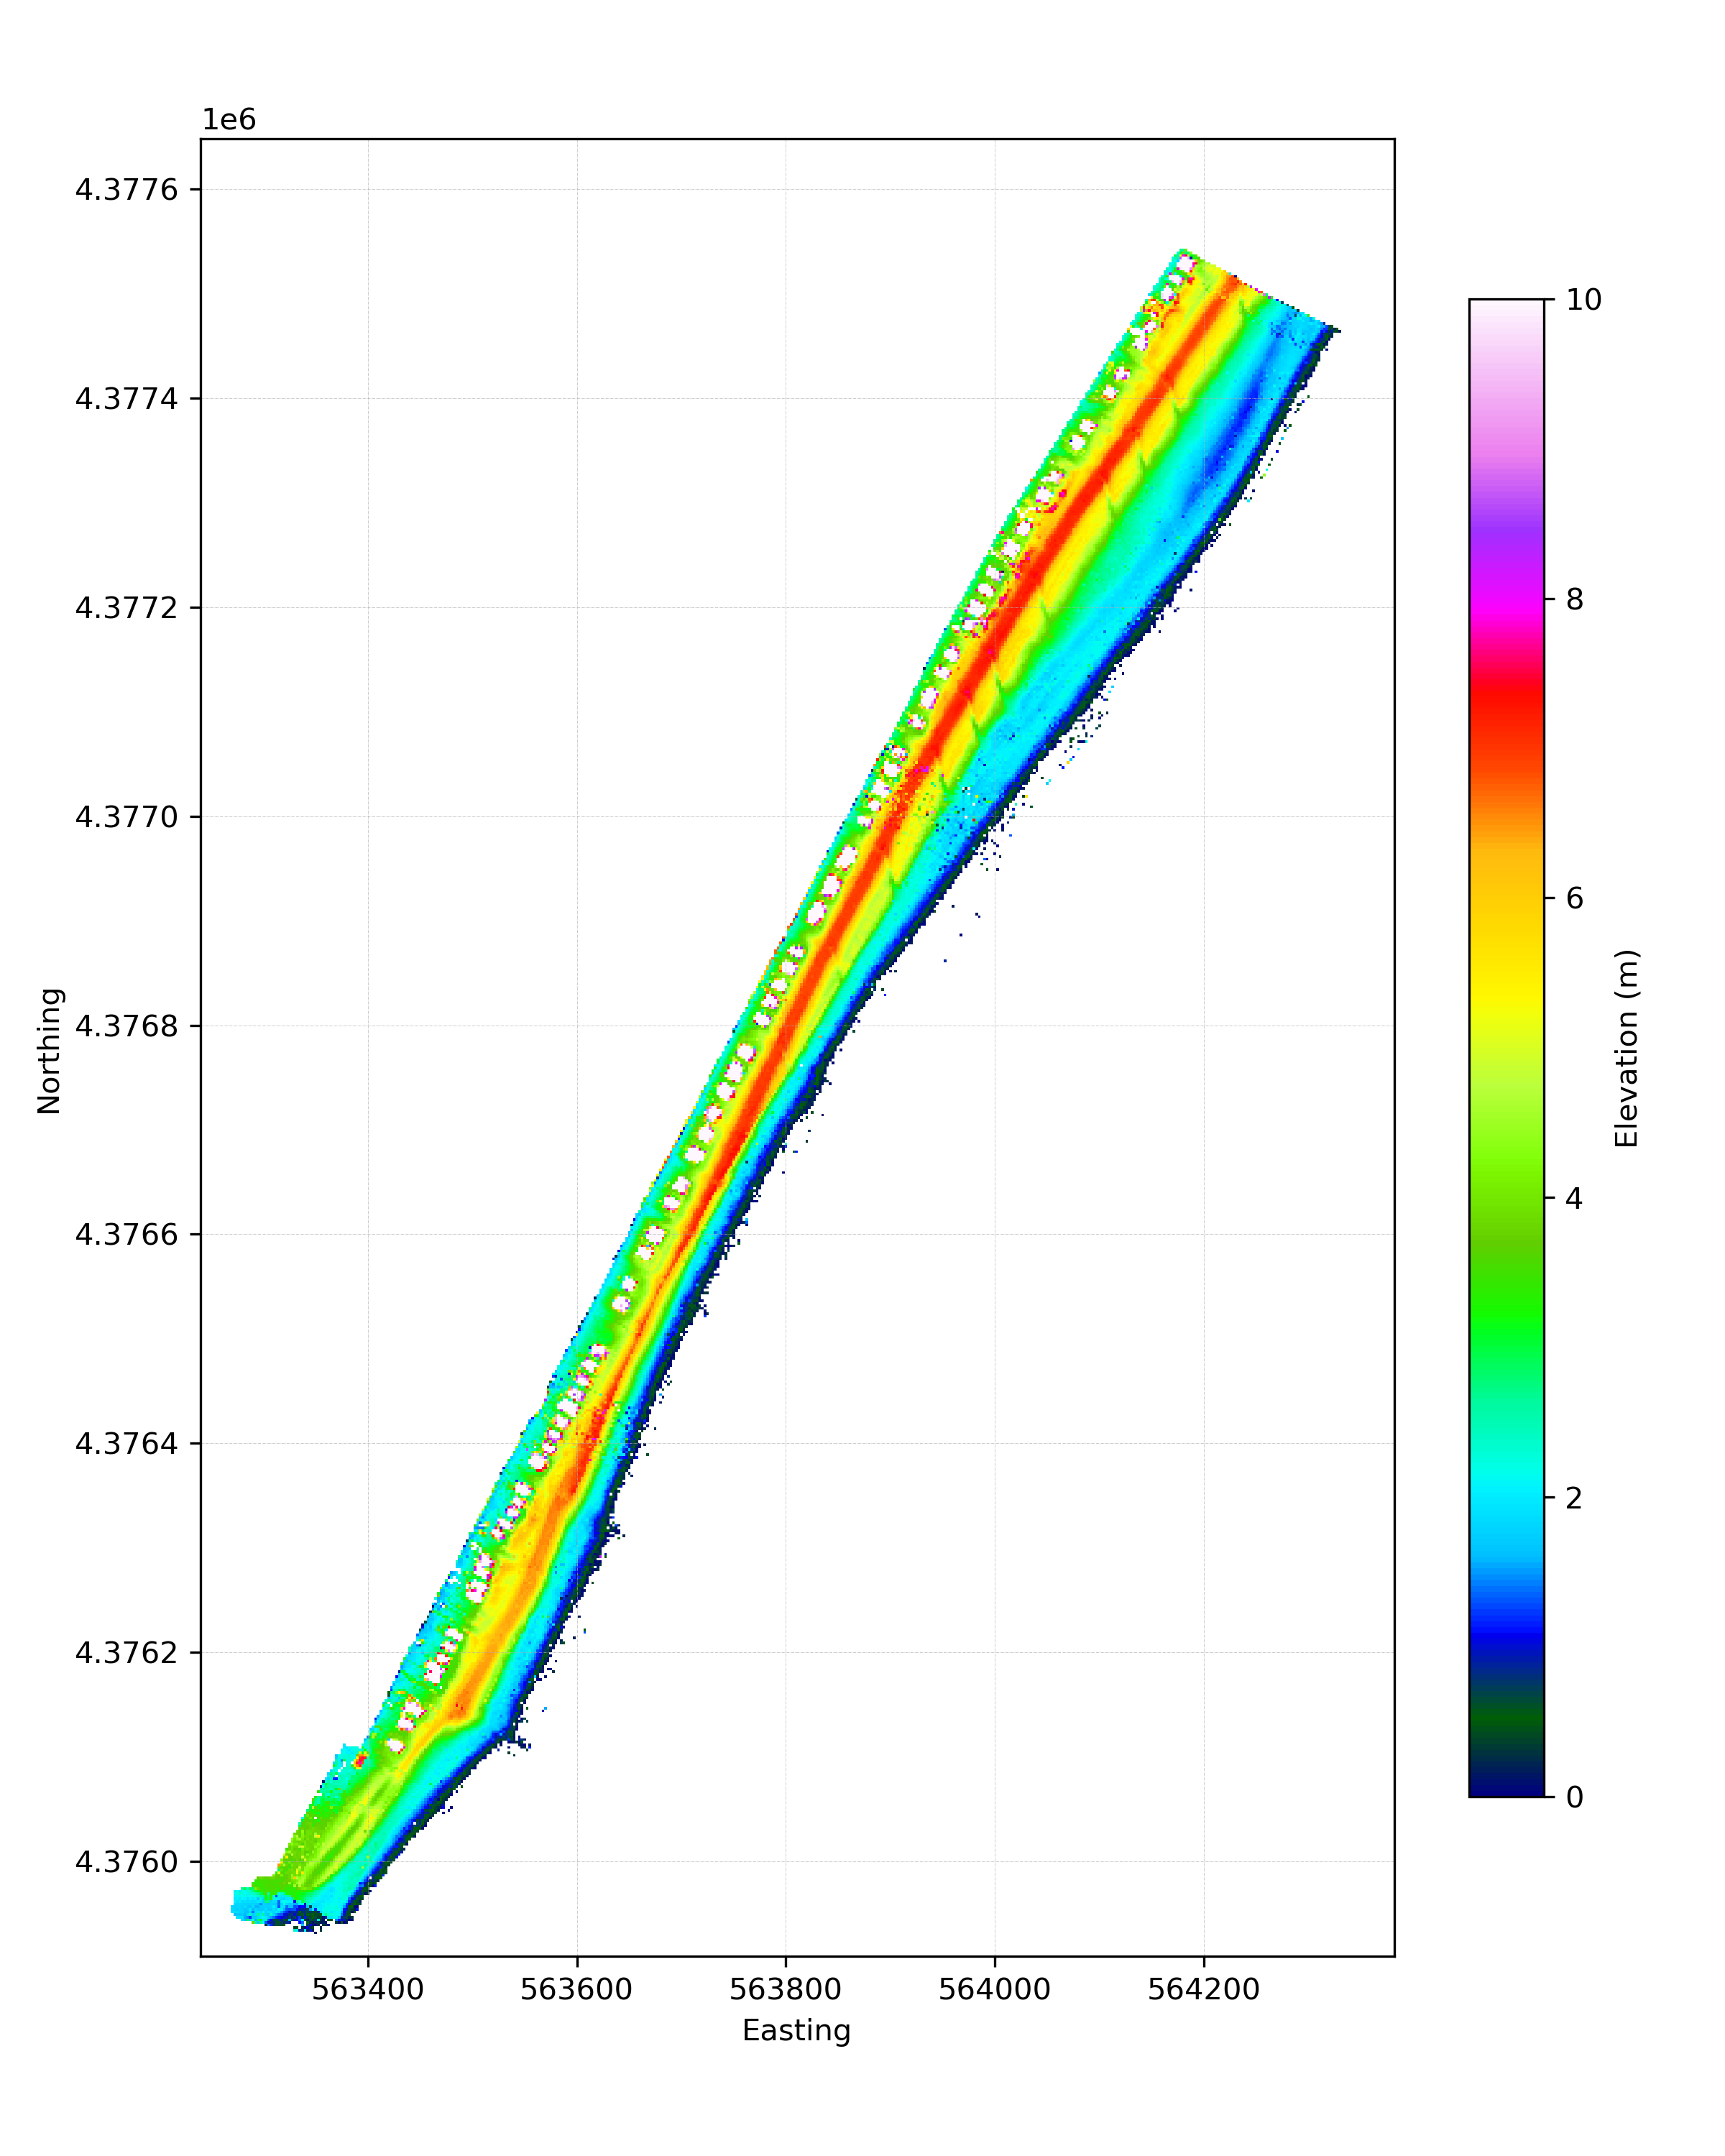

Data behind this chart, as committed beside it:
X, Y, Z
5.633710000000000000e+05, 4.375947000000000000e+06, 1.705561539999999932e+00
5.633730000000000000e+05, 4.375947000000000000e+06, 1.487680459999999982e+00
5.633750000000000000e+05, 4.375947000000000000e+06, 1.166849129999999901e+00
5.633770000000000000e+05, 4.375947000000000000e+06, 8.630472740000000309e-01
5.633630000000000000e+05, 4.375949000000000000e+06, 1.932510249999999985e+00
5.633650000000000000e+05, 4.375949000000000000e+06, 1.919029969999999974e+00
5.633670000000000000e+05, 4.375949000000000000e+06, 1.934583699999999906e+00
5.633690000000000000e+05, 4.375949000000000000e+06, 2.006783659999999969e+00
5.633710000000000000e+05, 4.375949000000000000e+06, 1.969400250000000074e+00
5.633730000000000000e+05, 4.375949000000000000e+06, 1.727457009999999960e+00
5.633750000000000000e+05, 4.375949000000000000e+06, 1.367124320000000059e+00
5.633770000000000000e+05, 4.375949000000000000e+06, 1.010145450000000000e+00
5.633790000000000000e+05, 4.375949000000000000e+06, 7.370993550000000116e-01
5.633810000000000000e+05, 4.375949000000000000e+06, 5.115737750000000084e-01
5.633550000000000000e+05, 4.375951000000000000e+06, 1.403769730000000049e+00
5.633570000000000000e+05, 4.375951000000000000e+06, 1.737232759999999931e+00
5.633590000000000000e+05, 4.375951000000000000e+06, 2.014027029999999829e+00
5.633610000000000000e+05, 4.375951000000000000e+06, 2.153138160000000134e+00
5.633630000000000000e+05, 4.375951000000000000e+06, 2.147155419999999815e+00
5.633650000000000000e+05, 4.375951000000000000e+06, 2.108826389999999940e+00
5.633670000000000000e+05, 4.375951000000000000e+06, 2.111400939999999782e+00
5.633690000000000000e+05, 4.375951000000000000e+06, 2.159549020000000041e+00
5.633710000000000000e+05, 4.375951000000000000e+06, 2.120067119999999861e+00
5.633730000000000000e+05, 4.375951000000000000e+06, 1.900915130000000008e+00
5.633750000000000000e+05, 4.375951000000000000e+06, 1.539583209999999980e+00
5.633770000000000000e+05, 4.375951000000000000e+06, 1.153890569999999949e+00
5.633790000000000000e+05, 4.375951000000000000e+06, 8.550346859999999882e-01
5.633810000000000000e+05, 4.375951000000000000e+06, 6.067059270000000337e-01
5.633830000000000000e+05, 4.375951000000000000e+06, 3.885531240000000275e-01
5.633850000000000000e+05, 4.375951000000000000e+06, 2.528212289999999807e-01
5.633470000000000000e+05, 4.375953000000000000e+06, 1.121756659999999961e+00
5.633490000000000000e+05, 4.375953000000000000e+06, 1.152593339999999911e+00
5.633510000000000000e+05, 4.375953000000000000e+06, 1.198294460000000061e+00
5.633530000000000000e+05, 4.375953000000000000e+06, 1.382178069999999925e+00
5.633550000000000000e+05, 4.375953000000000000e+06, 1.703485600000000044e+00
5.633570000000000000e+05, 4.375953000000000000e+06, 1.985200450000000005e+00
5.633590000000000000e+05, 4.375953000000000000e+06, 2.179472960000000015e+00
5.633610000000000000e+05, 4.375953000000000000e+06, 2.240654469999999954e+00
5.633630000000000000e+05, 4.375953000000000000e+06, 2.197353549999999878e+00
5.633650000000000000e+05, 4.375953000000000000e+06, 2.150917179999999984e+00
5.633670000000000000e+05, 4.375953000000000000e+06, 2.152783639999999998e+00
5.633690000000000000e+05, 4.375953000000000000e+06, 2.189421719999999905e+00
5.633710000000000000e+05, 4.375953000000000000e+06, 2.177317640000000054e+00
5.633730000000000000e+05, 4.375953000000000000e+06, 2.014557350000000024e+00
5.633750000000000000e+05, 4.375953000000000000e+06, 1.693945929999999933e+00
5.633770000000000000e+05, 4.375953000000000000e+06, 1.318801129999999988e+00
5.633790000000000000e+05, 4.375953000000000000e+06, 9.861641070000000120e-01
5.633810000000000000e+05, 4.375953000000000000e+06, 7.097576249999999476e-01
5.633830000000000000e+05, 4.375953000000000000e+06, 4.736234240000000151e-01
5.633850000000000000e+05, 4.375953000000000000e+06, 3.064404820000000140e-01
5.633870000000000000e+05, 4.375953000000000000e+06, 2.956297159999999868e-01
5.633890000000000000e+05, 4.375953000000000000e+06, 3.917137809999999831e-01
5.633410000000000000e+05, 4.375955000000000000e+06, 1.104388080000000105e+00
5.633430000000000000e+05, 4.375955000000000000e+06, 1.201489430000000080e+00
5.633450000000000000e+05, 4.375955000000000000e+06, 1.357253430000000094e+00
5.633470000000000000e+05, 4.375955000000000000e+06, 1.409946869999999963e+00
5.633490000000000000e+05, 4.375955000000000000e+06, 1.463946549999999958e+00
5.633510000000000000e+05, 4.375955000000000000e+06, 1.531361610000000040e+00
5.633530000000000000e+05, 4.375955000000000000e+06, 1.666012529999999936e+00
5.633550000000000000e+05, 4.375955000000000000e+06, 1.892213750000000028e+00
... 47,229 more rows
